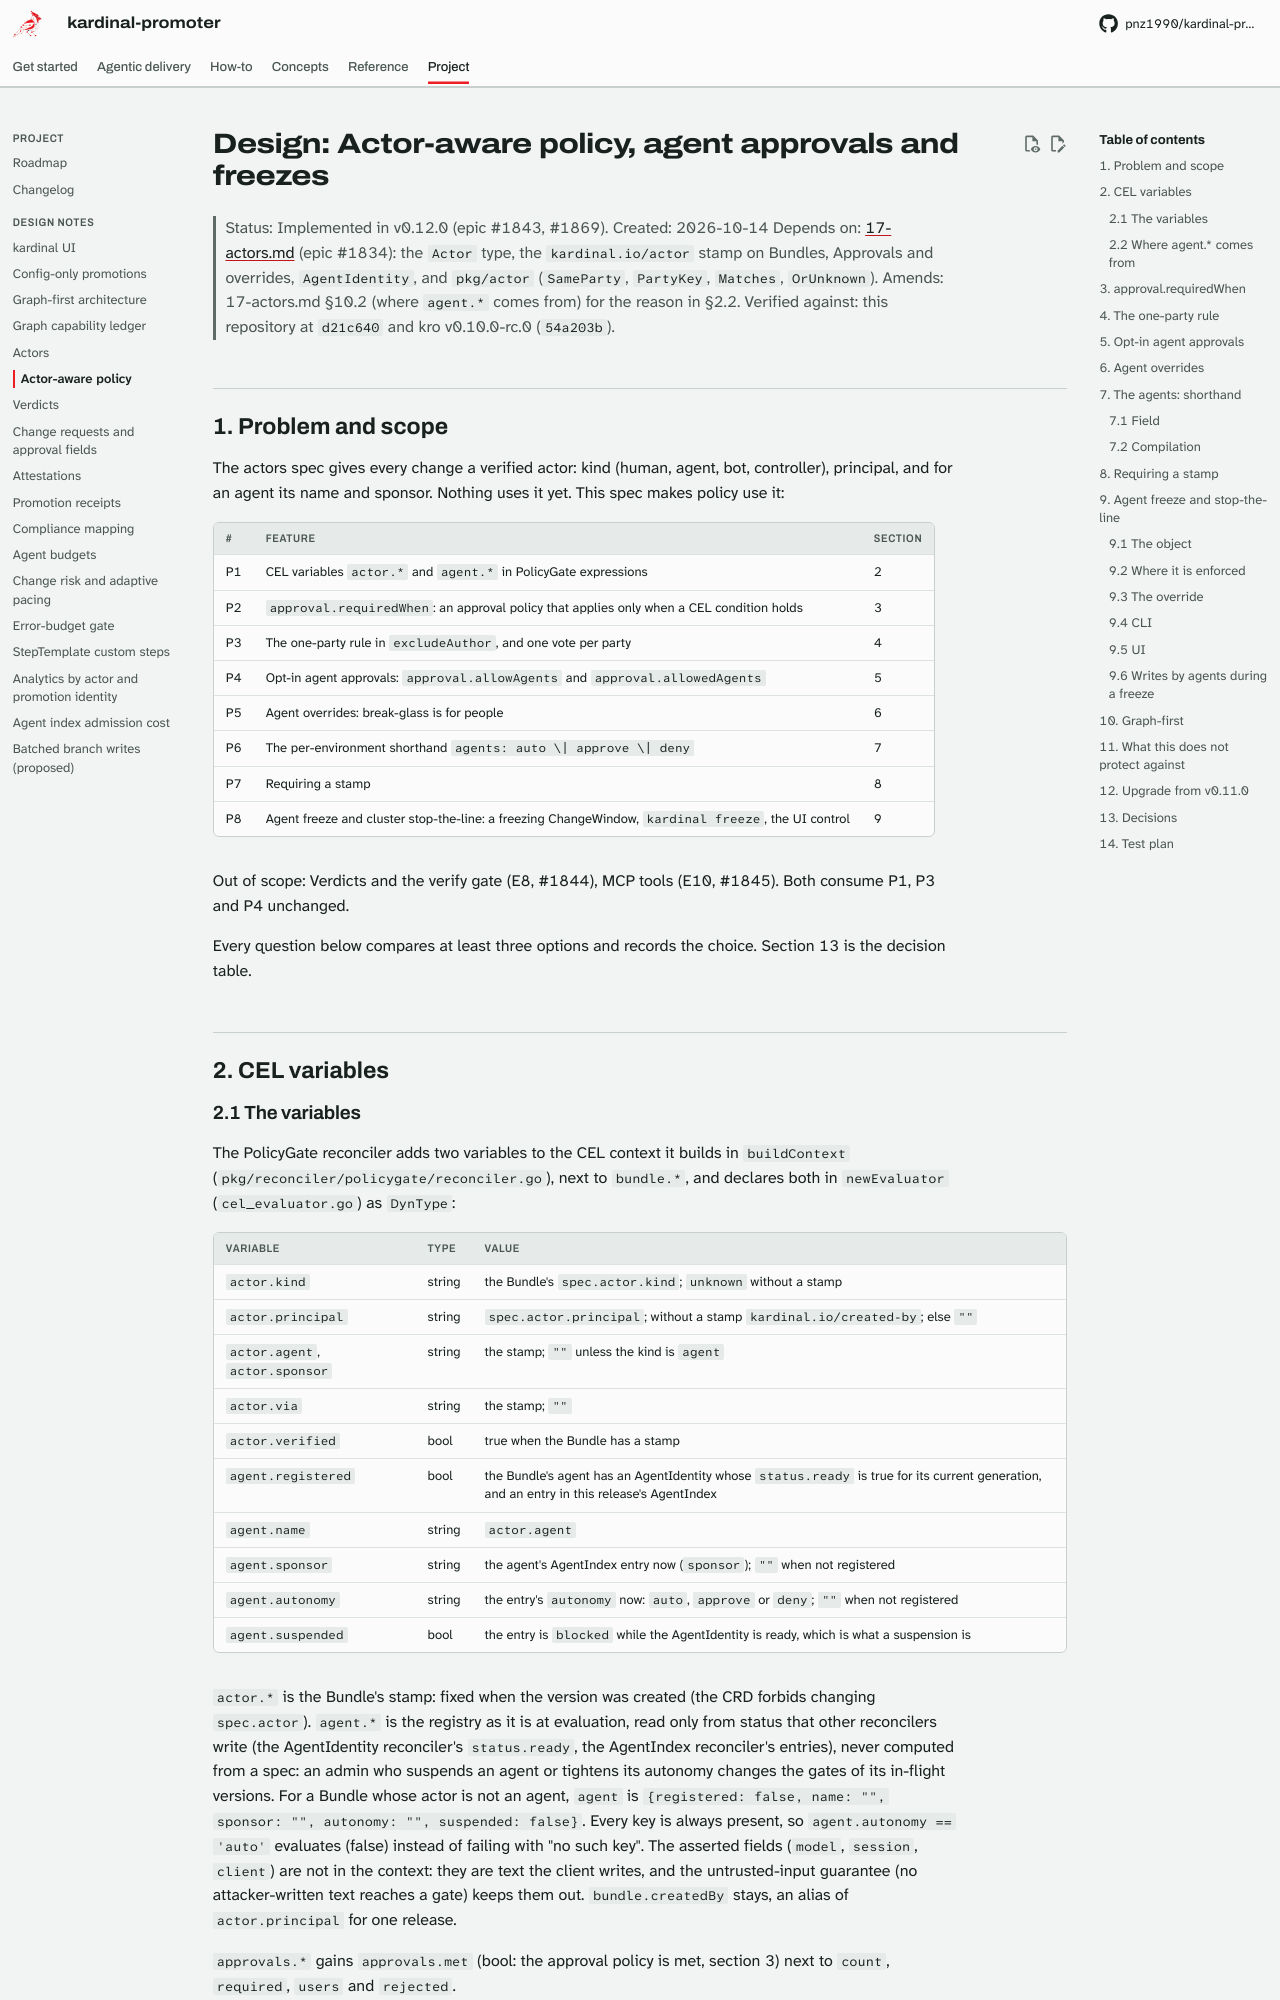

repository: pnz1990/kardinal-promoter · page: design/18-actor-policy/index.html · generator: mkdocs

# Design: Actor-aware policy, agent approvals and freezes

> Status: Implemented in v0.12.0 (epic #1843, #1869).
> Created: 2026-10-14
> Depends on: [17-actors.md](17-actors.md) (epic #1834): the `Actor` type, the `kardinal.io/actor`
> stamp on Bundles, Approvals and overrides, `AgentIdentity`, and `pkg/actor`
> (`SameParty`, `PartyKey`, `Matches`, `OrUnknown`).
> Amends: 17-actors.md §10.2 (where `agent.*` comes from) for the reason in §2.2.
> Verified against: this repository at `d21c640` and kro v0.10.0-rc.0 (`54a203b`).

---

## 1. Problem and scope

The actors spec gives every change a verified actor: kind (human, agent, bot, controller),
principal, and for an agent its name and sponsor. Nothing uses it yet. This spec makes policy
use it:

| # | Feature | Section |
|---|---------|---------|
| P1 | CEL variables `actor.*` and `agent.*` in PolicyGate expressions | 2 |
| P2 | `approval.requiredWhen`: an approval policy that applies only when a CEL condition holds | 3 |
| P3 | The one-party rule in `excludeAuthor`, and one vote per party | 4 |
| P4 | Opt-in agent approvals: `approval.allowAgents` and `approval.allowedAgents` | 5 |
| P5 | Agent overrides: break-glass is for people | 6 |
| P6 | The per-environment shorthand `agents: auto \| approve \| deny` | 7 |
| P7 | Requiring a stamp | 8 |
| P8 | Agent freeze and cluster stop-the-line: a freezing ChangeWindow, `kardinal freeze`, the UI control | 9 |

Out of scope: Verdicts and the verify gate (E8, #1844), MCP tools (E10, #1845). Both consume
P1, P3 and P4 unchanged.

Every question below compares at least three options and records the choice. Section 13 is the
decision table.

## 2. CEL variables

### 2.1 The variables

The PolicyGate reconciler adds two variables to the CEL context it builds in `buildContext`
(`pkg/reconciler/policygate/reconciler.go`), next to `bundle.*`, and declares both in
`newEvaluator` (`cel_evaluator.go`) as `DynType`:

| Variable | Type | Value |
|----------|------|-------|
| `actor.kind` | string | the Bundle's `spec.actor.kind`; `unknown` without a stamp |
| `actor.principal` | string | `spec.actor.principal`; without a stamp `kardinal.io/created-by`; else `""` |
| `actor.agent`, `actor.sponsor` | string | the stamp; `""` unless the kind is `agent` |
| `actor.via` | string | the stamp; `""` |
| `actor.verified` | bool | true when the Bundle has a stamp |
| `agent.registered` | bool | the Bundle's agent has an AgentIdentity whose `status.ready` is true for its current generation, and an entry in this release's AgentIndex |
| `agent.name` | string | `actor.agent` |
| `agent.sponsor` | string | the agent's AgentIndex entry now (`sponsor`); `""` when not registered |
| `agent.autonomy` | string | the entry's `autonomy` now: `auto`, `approve` or `deny`; `""` when not registered |
| `agent.suspended` | bool | the entry is `blocked` while the AgentIdentity is ready, which is what a suspension is |

`actor.*` is the Bundle's stamp: fixed when the version was created (the CRD forbids changing
`spec.actor`). `agent.*` is the registry as it is at evaluation, read only from status that other
reconcilers write (the AgentIdentity reconciler's `status.ready`, the AgentIndex reconciler's
entries), never computed from a spec: an admin who suspends an
agent or tightens its autonomy changes the gates of its in-flight versions. For a Bundle whose
actor is not an agent, `agent` is `{registered: false, name: "", sponsor: "", autonomy: "",
suspended: false}`. Every key is always present, so `agent.autonomy == 'auto'` evaluates (false)
instead of failing with "no such key". The asserted fields (`model`, `session`, `client`) are not in the context: they are text the client
writes, and the untrusted-input guarantee (no attacker-written text reaches a gate) keeps them out.
`bundle.createdBy` stays, an alias of `actor.principal`
for one release.

`approvals.*` gains `approvals.met` (bool: the approval policy is met, section 3) next to
`count`, `required`, `users` and `rejected`.

`kardinal policy simulate` and `kardinal explain` run the same reconciler on an in-memory
client (`cmd/kardinal/cmd/policy_eval.go`), so they see the same variables. `simulate` gains
`--as-agent <name>` (the simulated version is stamped as that agent, `agent.*` read from its
AgentIdentity) and `--as-human <user>`, so a person or an MCP pre-flight can ask "would an agent
version be allowed into prod now".
